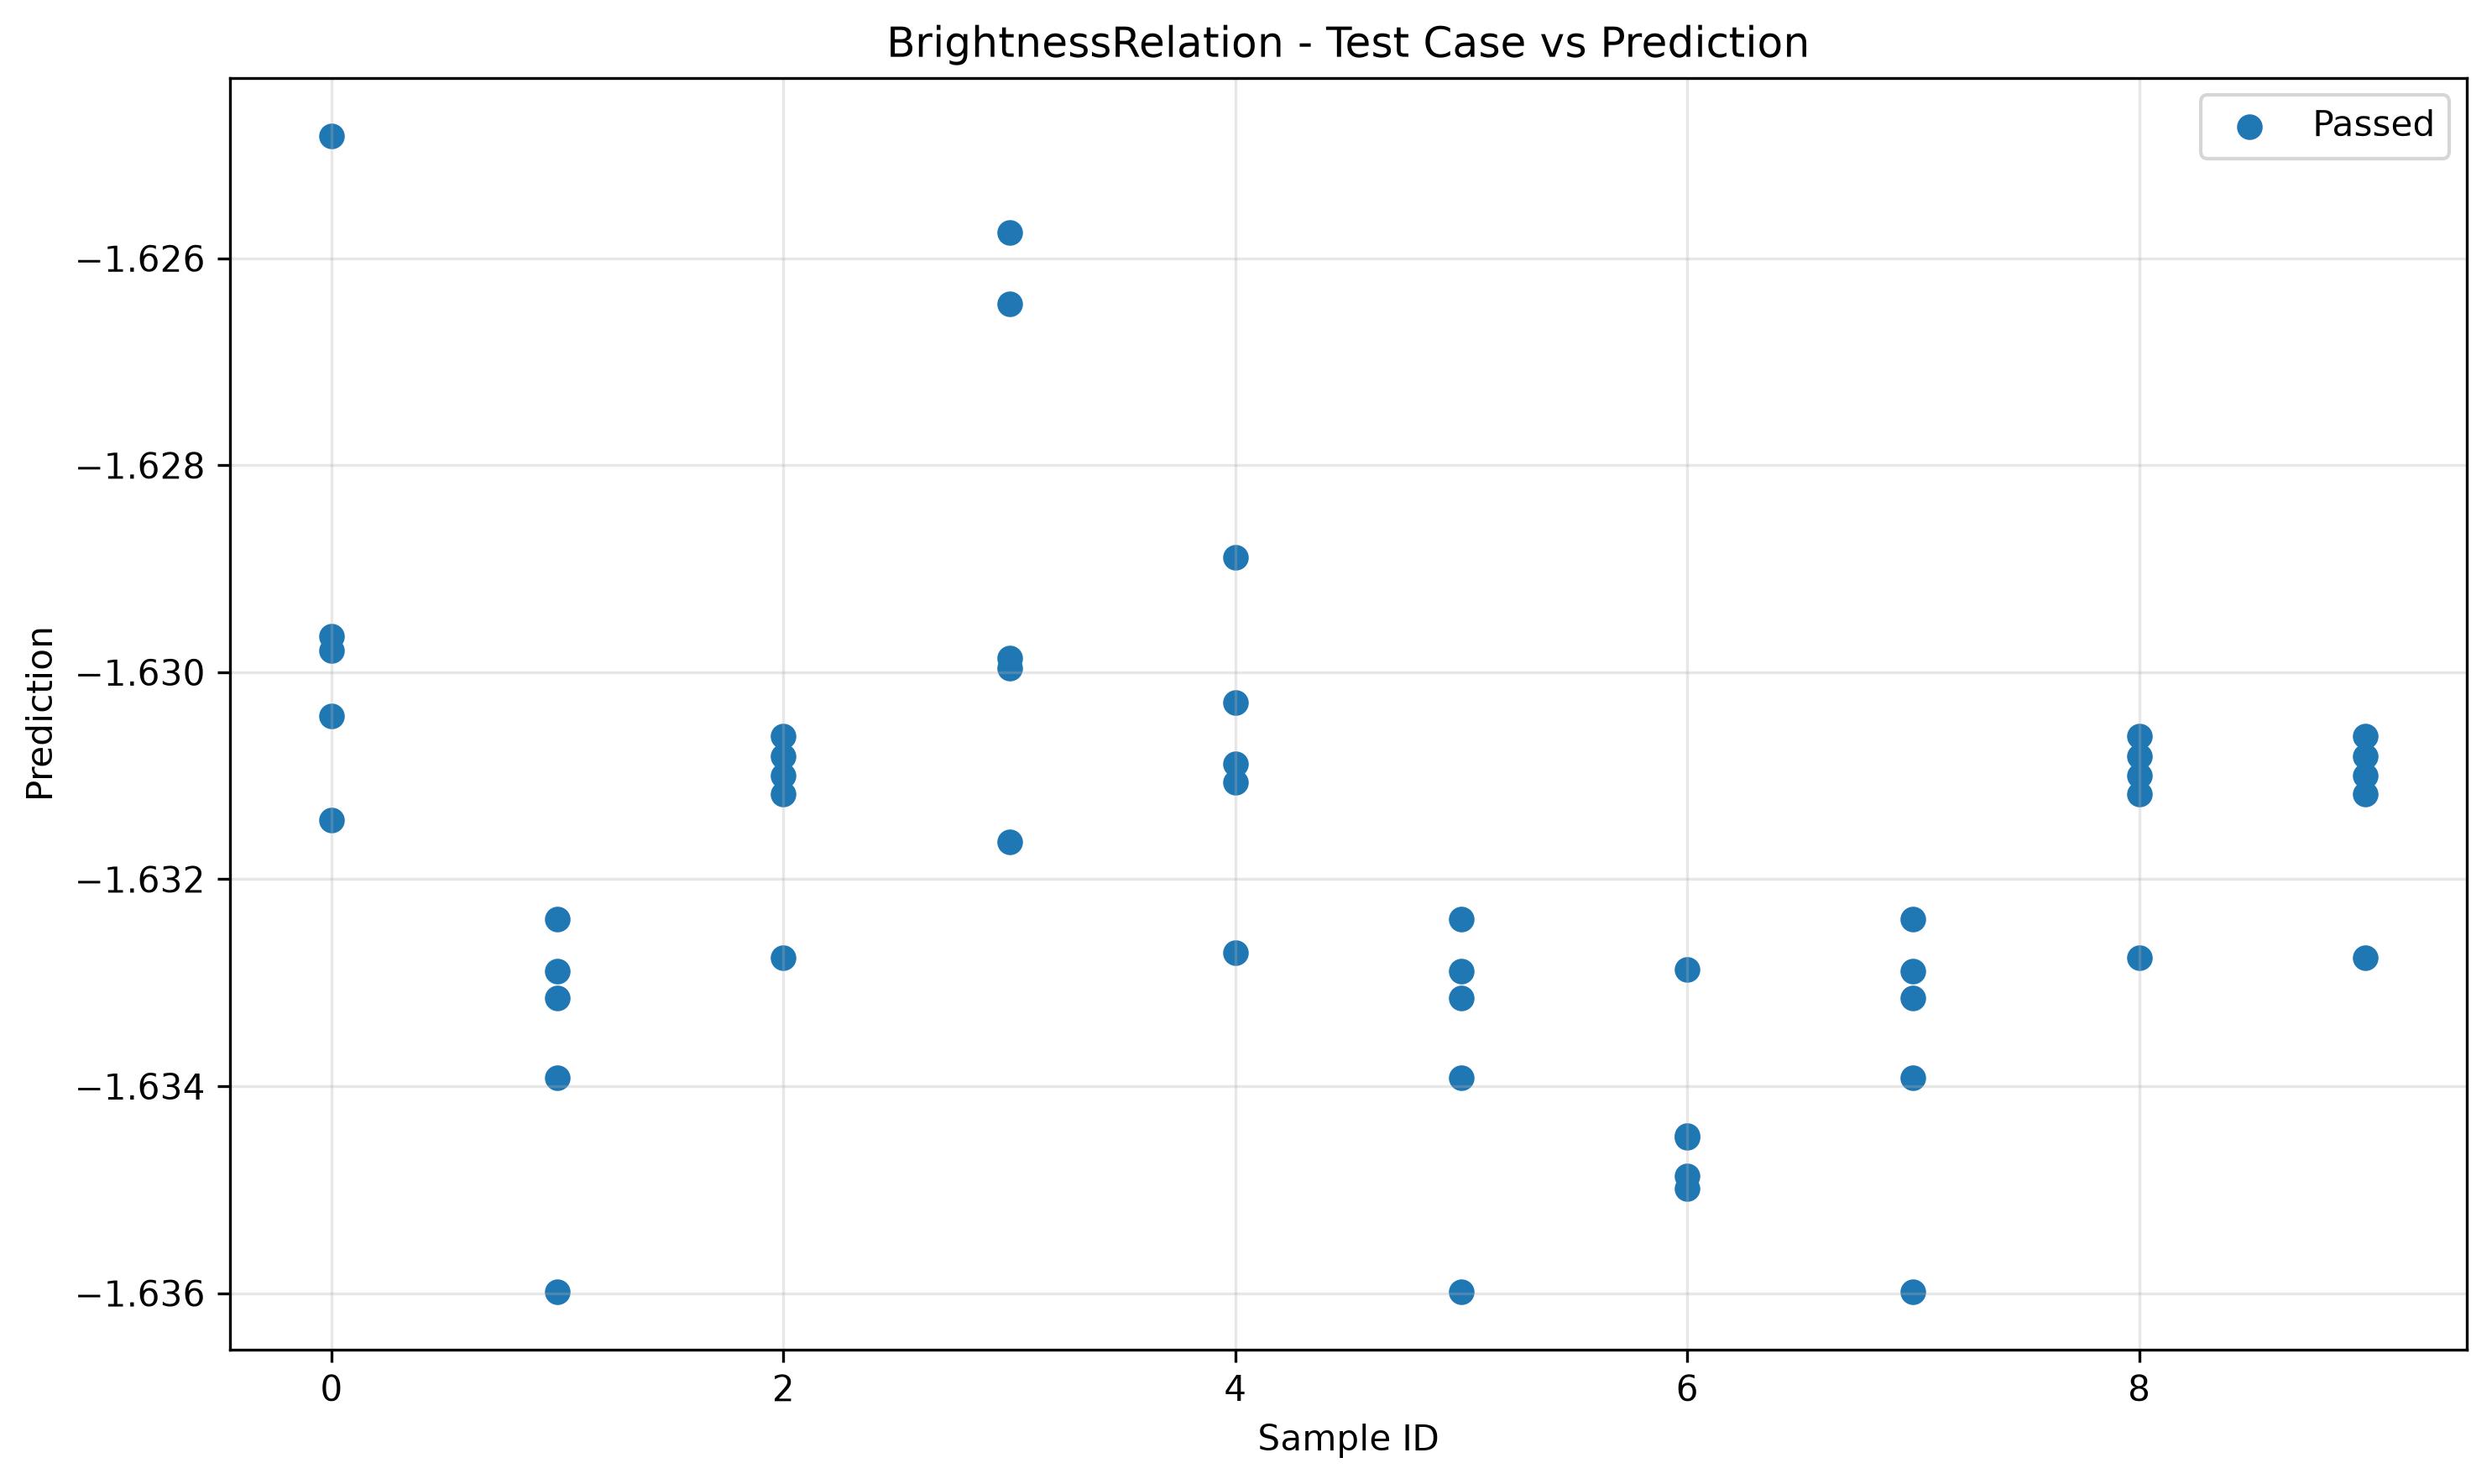

The file beside this chart, header and first rows:
sample_id, transformed, passed
0, -1.631, True
7, -1.634, True
6, -1.635, True
5, -1.634, True
3, -1.632, True
9, -1.631, True
2, -1.631, True
4, -1.63, True
8, -1.631, True
1, -1.634, True
5, -1.633, True
0, -1.63, True
4, -1.631, True
8, -1.631, True
3, -1.63, True
7, -1.633, True
2, -1.631, True
1, -1.633, True
9, -1.631, True
6, -1.635, True
3, -1.63, True
7, -1.633, True
0, -1.63, True
2, -1.631, True
4, -1.629, True
1, -1.633, True
8, -1.631, True
5, -1.633, True
6, -1.634, True
9, -1.631, True
7, -1.636, True
6, -1.634, True
1, -1.636, True
5, -1.636, True
0, -1.63, True
4, -1.633, True
3, -1.626, True
2, -1.631, True
8, -1.631, True
9, -1.631, True
8, -1.633, True
4, -1.631, True
6, -1.633, True
5, -1.632, True
3, -1.626, True
2, -1.633, True
1, -1.632, True
0, -1.625, True
7, -1.632, True
9, -1.633, True
